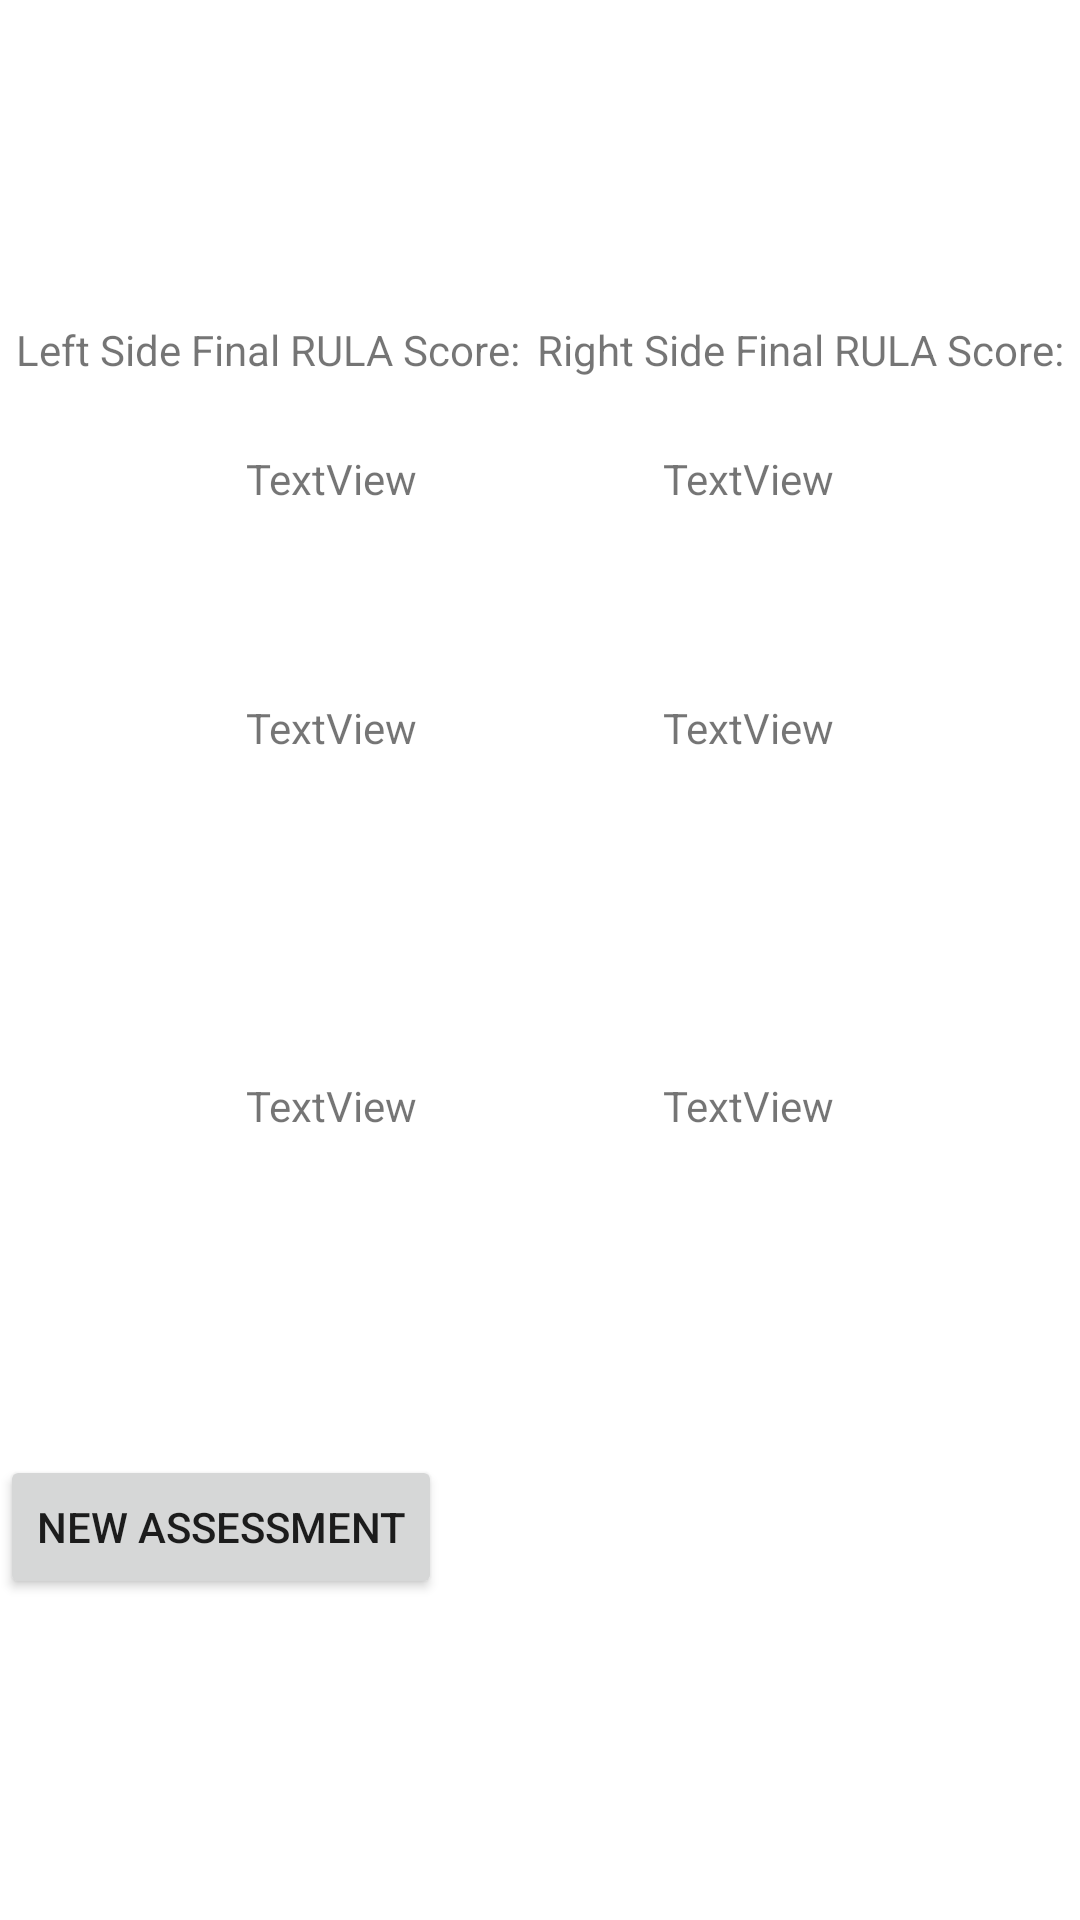

Reconstruct the res/layout file that produces this screen, plus the resources it refers to.
<!-- AndroidManifest.xml: application theme Theme.ModifiedRula -->
<!-- res/layout/activity_both_results.xml -->
<?xml version="1.0" encoding="utf-8"?>
<androidx.constraintlayout.widget.ConstraintLayout xmlns:android="http://schemas.android.com/apk/res/android"
    xmlns:app="http://schemas.android.com/apk/res-auto"
    xmlns:tools="http://schemas.android.com/tools"
    android:layout_width="match_parent"
    android:layout_height="match_parent">

    <TextView
        android:id="@+id/variableActionLevelRight"
        android:layout_width="wrap_content"
        android:layout_height="wrap_content"
        android:text="TextView"
        app:layout_constraintBottom_toBottomOf="@+id/variableActionLevelLeft"
        app:layout_constraintEnd_toEndOf="parent"
        app:layout_constraintHorizontal_bias="0.5"
        app:layout_constraintStart_toEndOf="@+id/variableActionLevelLeft"
        app:layout_constraintTop_toTopOf="@+id/variableActionLevelLeft" />

    <TextView
        android:id="@+id/variableRequirementRight"
        android:layout_width="wrap_content"
        android:layout_height="wrap_content"
        android:text="TextView"
        app:layout_constraintBottom_toBottomOf="@+id/variableRequirementLeft"
        app:layout_constraintEnd_toEndOf="parent"
        app:layout_constraintHorizontal_bias="0.5"
        app:layout_constraintStart_toEndOf="@+id/variableRequirementLeft"
        app:layout_constraintTop_toTopOf="@+id/variableRequirementLeft" />

    <TextView
        android:id="@+id/variableScoreRight"
        android:layout_width="wrap_content"
        android:layout_height="wrap_content"
        android:layout_marginTop="24dp"
        android:text="TextView"
        app:layout_constraintBottom_toBottomOf="@+id/variableScoreLeft"
        app:layout_constraintEnd_toEndOf="parent"
        app:layout_constraintHorizontal_bias="0.5"
        app:layout_constraintStart_toEndOf="@+id/variableScoreLeft"
        app:layout_constraintTop_toBottomOf="@+id/staticLabelRight" />

    <TextView
        android:id="@+id/staticLabelRight"
        android:layout_width="wrap_content"
        android:layout_height="wrap_content"
        android:text="@string/scoreTextRight"
        app:layout_constraintBottom_toBottomOf="@+id/staticLabelLeft"
        app:layout_constraintEnd_toEndOf="parent"
        app:layout_constraintHorizontal_bias="0.5"
        app:layout_constraintStart_toEndOf="@+id/staticLabelLeft"
        app:layout_constraintTop_toTopOf="@+id/staticLabelLeft" />

    <TextView
        android:id="@+id/variableActionLevelLeft"
        android:layout_width="wrap_content"
        android:layout_height="wrap_content"
        android:text="TextView"
        app:layout_constraintBottom_toTopOf="@+id/variableRequirementLeft"
        app:layout_constraintEnd_toStartOf="@+id/variableActionLevelRight"
        app:layout_constraintHorizontal_bias="0.5"
        app:layout_constraintStart_toStartOf="parent"
        app:layout_constraintTop_toBottomOf="@+id/staticLabelLeft" />

    <TextView
        android:id="@+id/staticLabelLeft"
        android:layout_width="wrap_content"
        android:layout_height="wrap_content"
        android:text="@string/scoreTextLeft"
        app:layout_constraintBottom_toTopOf="@+id/variableActionLevelLeft"
        app:layout_constraintEnd_toStartOf="@+id/staticLabelRight"
        app:layout_constraintHorizontal_bias="0.5"
        app:layout_constraintStart_toStartOf="parent"
        app:layout_constraintTop_toTopOf="parent" />

    <TextView
        android:id="@+id/variableScoreLeft"
        android:layout_width="wrap_content"
        android:layout_height="wrap_content"
        android:layout_marginTop="24dp"
        android:text="TextView"
        app:layout_constraintEnd_toStartOf="@+id/variableScoreRight"
        app:layout_constraintHorizontal_bias="0.5"
        app:layout_constraintStart_toStartOf="parent"
        app:layout_constraintTop_toBottomOf="@+id/staticLabelLeft" />

    <TextView
        android:id="@+id/variableRequirementLeft"
        android:layout_width="wrap_content"
        android:layout_height="wrap_content"
        android:text="TextView"
        app:layout_constraintBottom_toTopOf="@+id/button"
        app:layout_constraintEnd_toStartOf="@+id/variableRequirementRight"
        app:layout_constraintHorizontal_bias="0.5"
        app:layout_constraintStart_toStartOf="parent"
        app:layout_constraintTop_toBottomOf="@+id/variableActionLevelLeft" />

    <Button
        android:id="@+id/button"
        android:layout_width="wrap_content"
        android:layout_height="wrap_content"
        android:onClick="newAssessment"
        android:text="@string/new_button"
        app:layout_constraintBottom_toBottomOf="parent"
        app:layout_constraintTop_toBottomOf="@+id/variableRequirementLeft"
        tools:layout_editor_absoluteX="119dp" />
</androidx.constraintlayout.widget.ConstraintLayout>
<!-- resources referenced by this layout -->
<resources>
  <string name="new_button">NEW ASSESSMENT</string>
  <string name="scoreTextLeft">Left Side Final RULA Score:</string>
  <string name="scoreTextRight">Right Side Final RULA Score:</string>
  <style name="Theme.ModifiedRula" parent="Theme.MaterialComponents.DayNight.DarkActionBar">
          
          <item name="colorPrimary">@color/purple_500</item>
          <item name="colorPrimaryVariant">@color/purple_700</item>
          <item name="colorOnPrimary">@color/white</item>
          
          <item name="colorSecondary">@color/teal_200</item>
          <item name="colorSecondaryVariant">@color/teal_700</item>
          <item name="colorOnSecondary">@color/black</item>
          
          <item name="android:statusBarColor" tools:targetApi="l">?attr/colorPrimaryVariant</item>
          
      </style>
  <color name="purple_500">#FF6200EE</color>
  <color name="purple_700">#FF3700B3</color>
  <color name="white">#FFFFFFFF</color>
  <color name="teal_200">#FF03DAC5</color>
  <color name="teal_700">#FF018786</color>
  <color name="black">#FF000000</color>
</resources>
